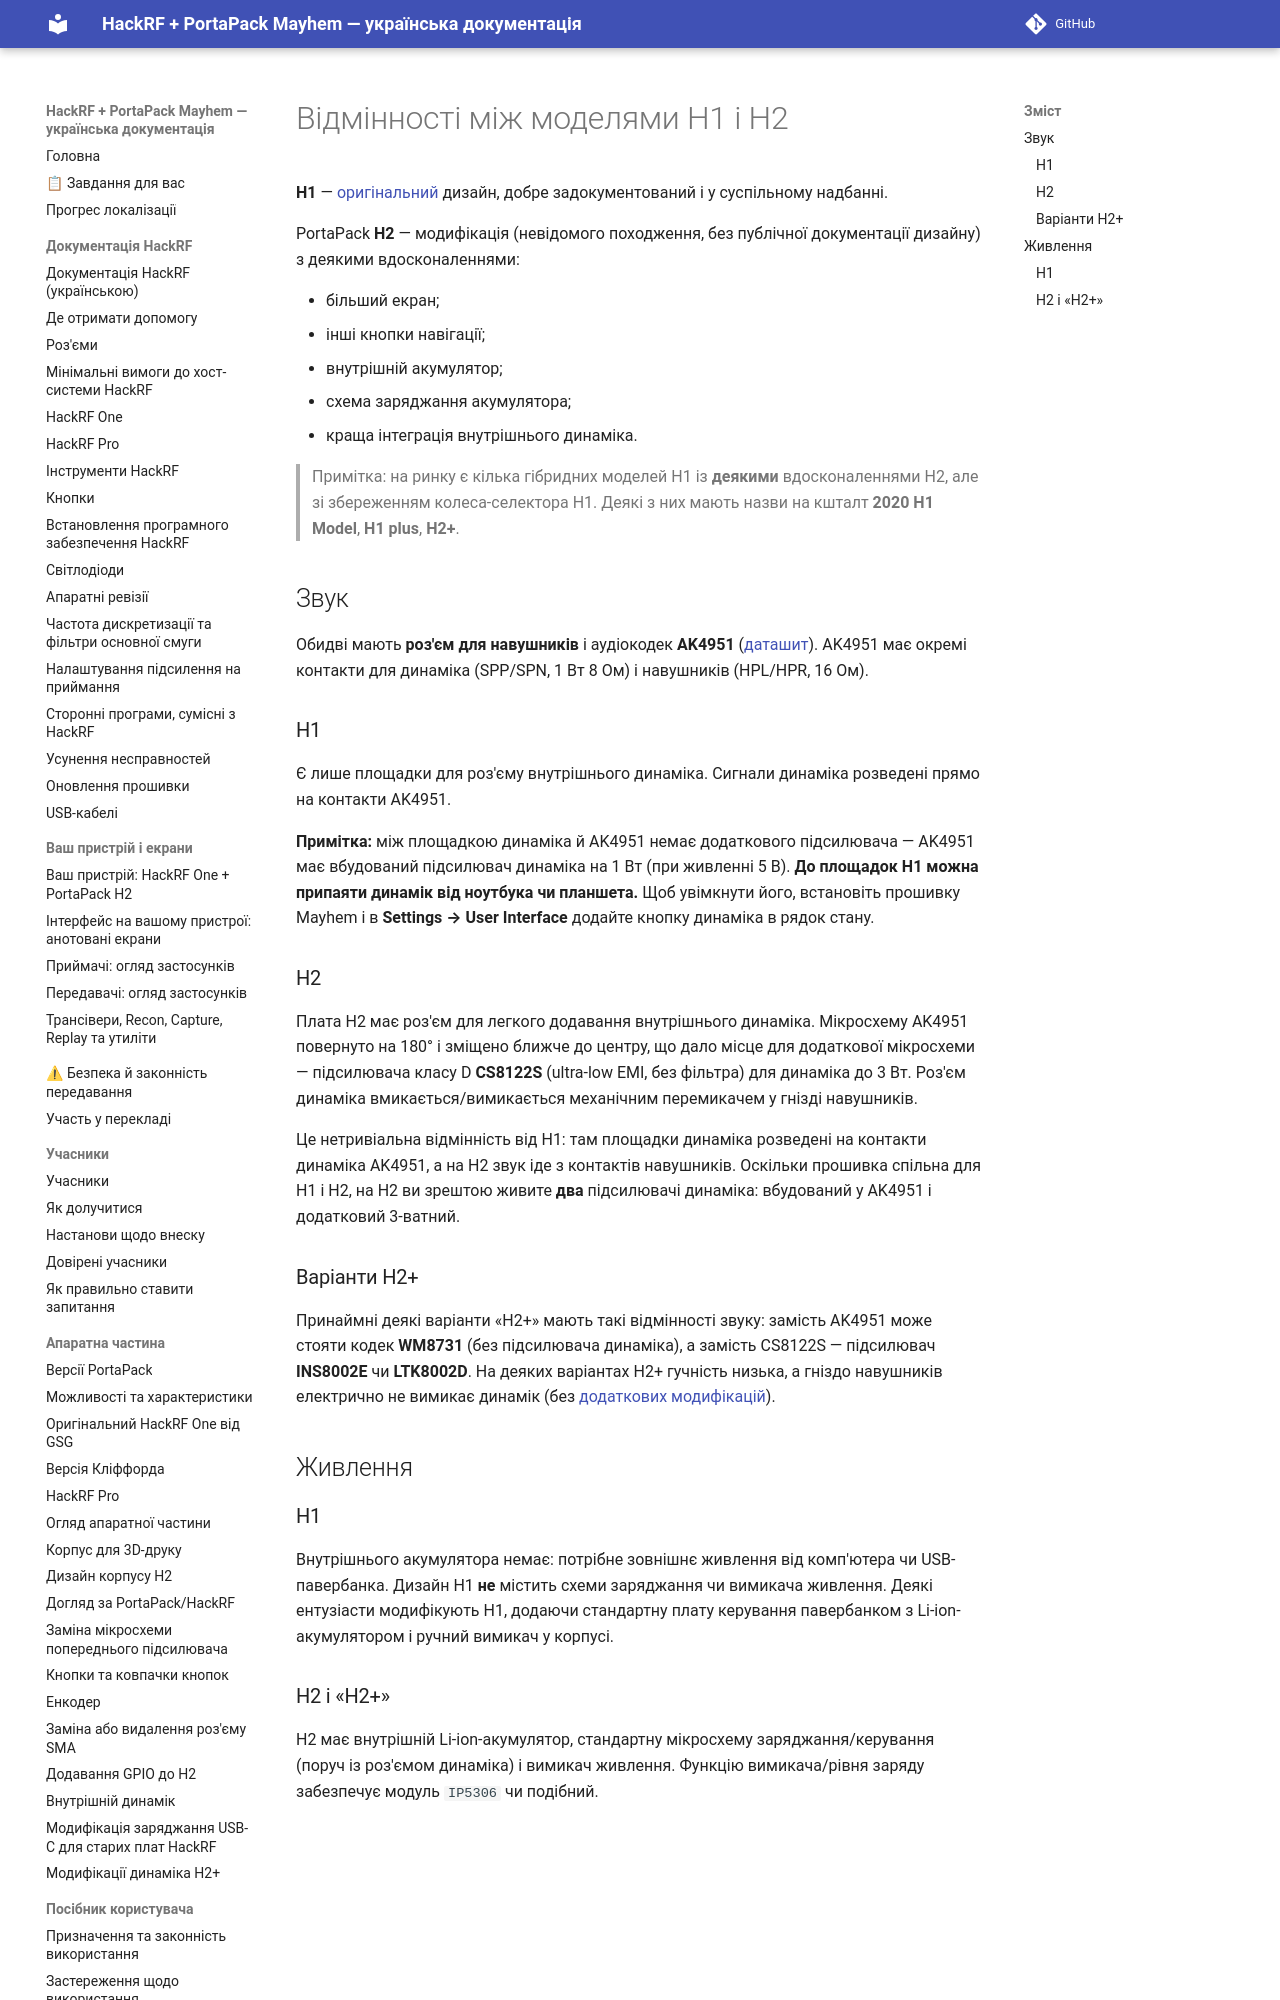

repository: FixerHack/hackrf-portapack-ua · page: differences-between-h1-and-h2-models/index.html · generator: mkdocs

# Відмінності між моделями H1 і H2

**H1** — [оригінальний](https://github.com/portapack-mayhem/mayhem-firmware/tree/master/hardware/portapack_h1) дизайн, добре задокументований і у суспільному надбанні.

PortaPack **H2** — модифікація (невідомого походження, без публічної документації дизайну) з деякими вдосконаленнями:

- більший екран;
- інші кнопки навігації;
- внутрішній акумулятор;
- схема заряджання акумулятора;
- краща інтеграція внутрішнього динаміка.
